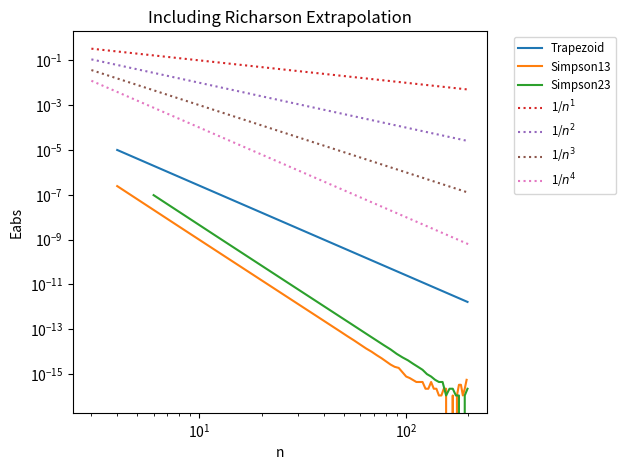

The matplotlib source for this figure:
### Exercise 4.2.1 and 4.2.2
import numpy as np
import matplotlib.pyplot as plt

#Definition of the integration functions (array-like operations)
def trapezoid(x,f):
    h = abs(x[1]-x[0])
    points = f(x)
    return h*(sum((points[1:-1]))+(points[0]+points[-1])/2)

def simpson13(x,f):
    h = abs(x[1]-x[0])
    points = f(x)
    return (h/3)*(points[0] + 2*sum(points[2:-2:2]) + 4*sum(points[1:-1:2]) + points[-1])

def simpson23(x,f):
    h = abs(x[1]-x[0])
    points = f(x)
    return (3*h/8)*(sum(points[0:-3:3]) + 3*sum(points[1:-2:3]) + 3*sum(points[2:-1:3]) + sum(points[3::3]))

#Richardson Extrapolation
def richardson(integral,coef1,coef2,x1,x2):
    return coef1*integral(x1,f) - coef2*integral(x2,f)

#Function and Integral
def f(x): return x + np.sin(x)
def F(x): return x**2/2 - np.cos(x)

#Range of Integration
a,b = 0,1
I = F(b)-F(a)

#Calculates the absolute error of the richardon extrapolation for each method
rangN = (3,200)
gpoints = np.arange(*rangN)
errors = [[] for _ in range(3)]
points = [[] for _ in range(3)]
for n in gpoints:
    h = (b-a)/(n)
    x1 = np.arange(a,b+h,h)     #gridpoints with n points
    x2 = np.arange(a,b+h,2*h)   #gridpoints with n/2 points
    
    EabsT = abs(I - (richardson(trapezoid,4/3,1/3,x1,x2)))
    EabsS13 = abs(I - (richardson(simpson13,16/15,1/15,x1,x2)))
    EabsS23 = abs(I - (richardson(simpson23,16/15,1/15,x1,x2)))
    err = [EabsT,EabsS13,EabsS23]

    #Filtering major fluctuations due to the cut of the interval at a intermediate points
    for i,e in enumerate(err):
        if i == 0 and e>(1/n**2): continue
        if i == 1 and e>(1/n**4): continue
        if i == 2 and e>(1/n**4): continue
        errors[i].append(e)
        points[i].append(n)

#Plot Settings
labels = ["Trapezoid","Simpson13", "Simpson23"]
for point,error,label in zip(points,errors,labels):
    plt.loglog(point, error, label = label)

n = np.linspace(*rangN)
for i in range(1,4+1):
    plt.loglog(n, 1/(n**i), ":",label=fr"1/$n^{i}$")

plt.xlabel("n");plt.ylabel("Eabs")
plt.title("Including Richarson Extrapolation")
plt.legend(fontsize="small", bbox_to_anchor=(1.05, 1.0), loc='upper left')
plt.tight_layout()
plt.show()

# Using the Richardson extrapolation, the errors are reduced with respect to
# using the normal integration, but follow the same tendencies and mantain the same error order.
# At higher number of points, the errors start to fluctuate due to the error values getting closer to macheps.